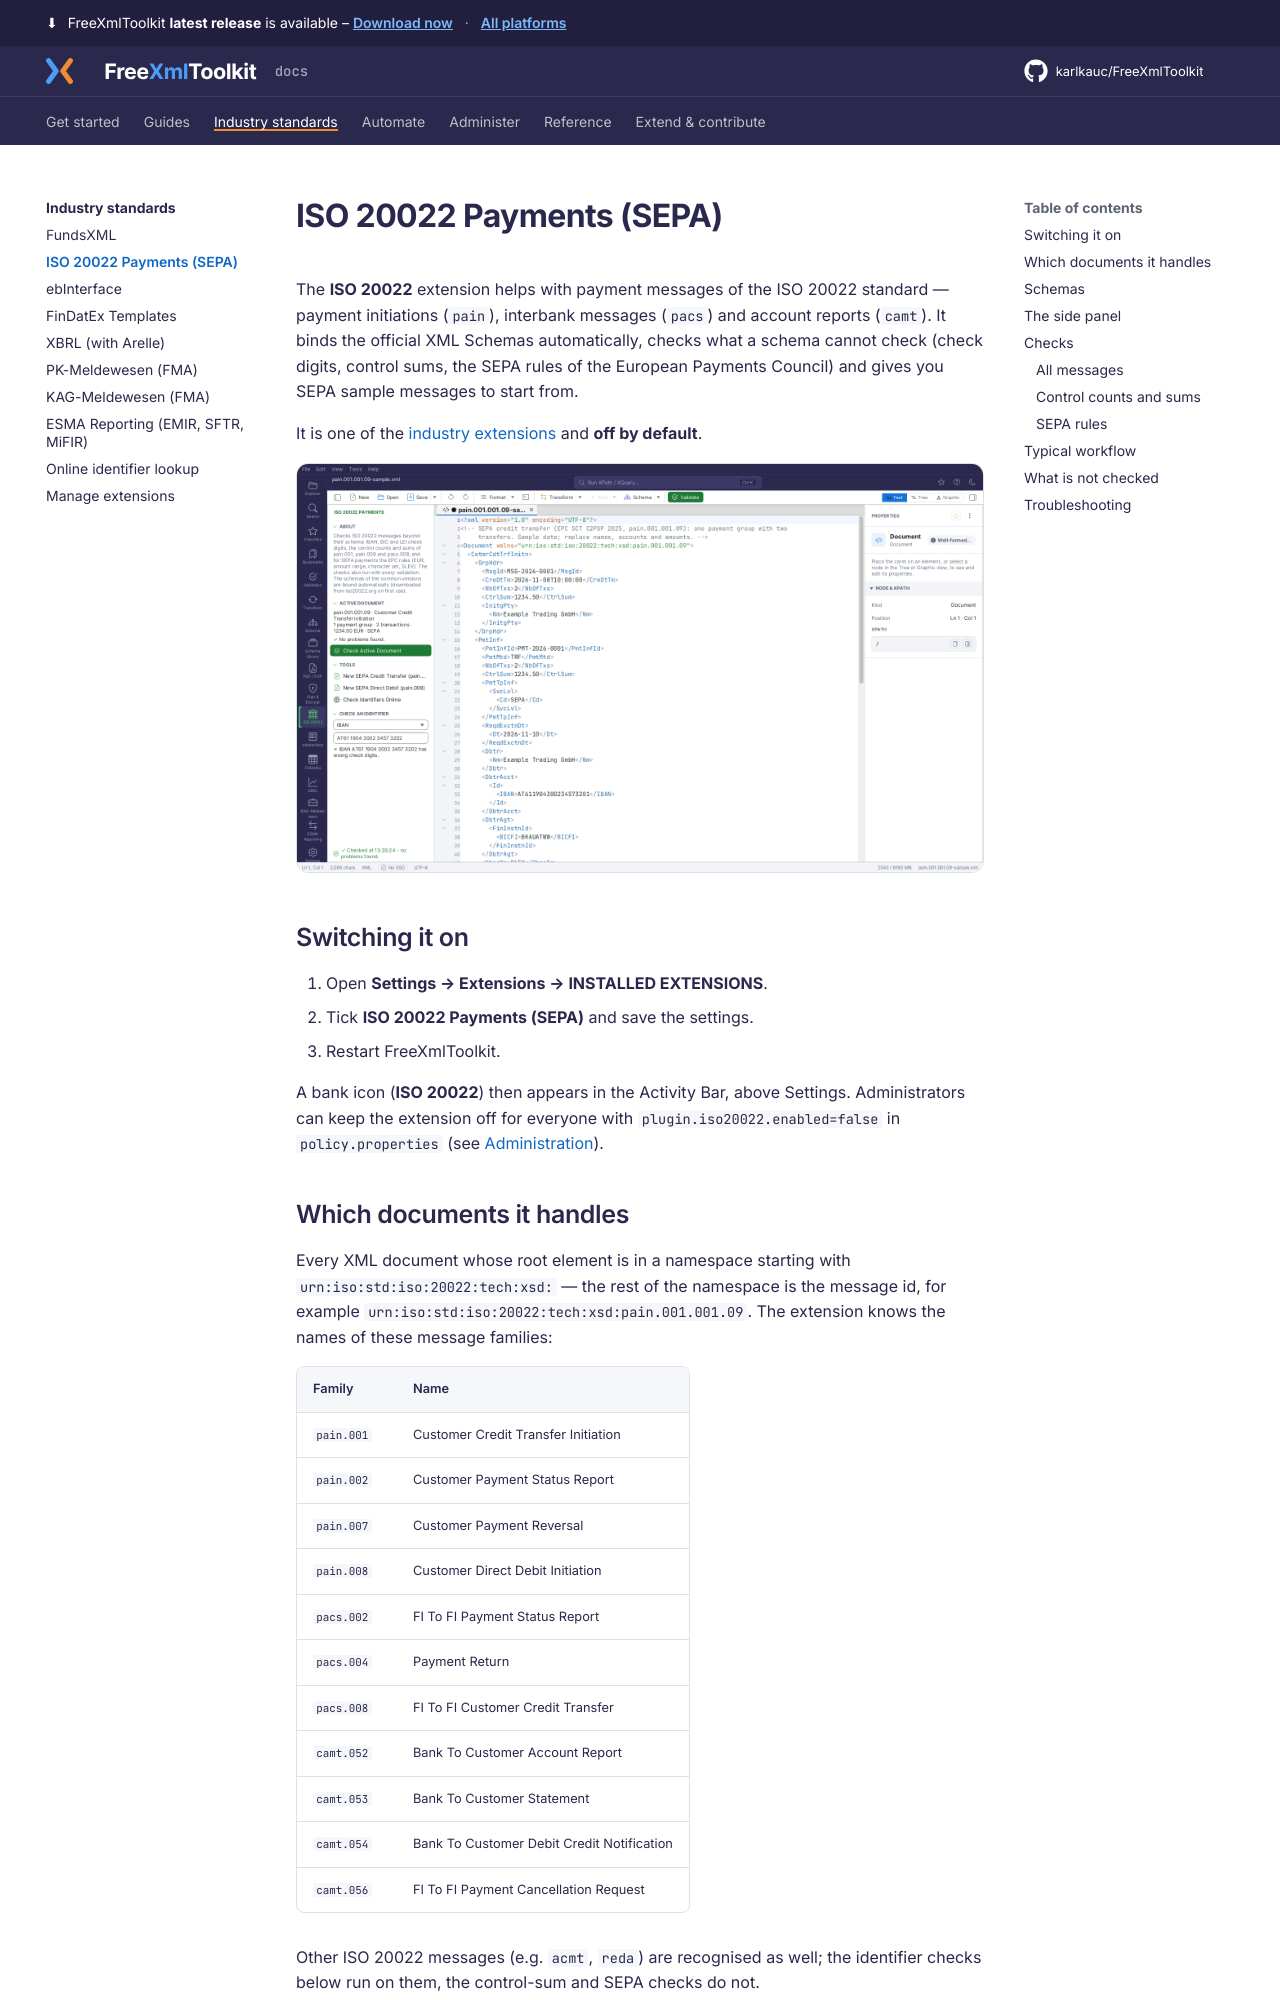

repository: karlkauc/FreeXmlToolkit · page: industry/iso20022/index.html · generator: mkdocs

# ISO 20022 Payments (SEPA)

The **ISO 20022** extension helps with payment messages of the ISO 20022 standard — payment
initiations (`pain`), interbank messages (`pacs`) and account reports (`camt`). It binds the
official XML Schemas automatically, checks what a schema cannot check (check digits, control
sums, the SEPA rules of the European Payments Council) and gives you SEPA sample messages to start
from.

It is one of the [industry extensions](index.md) and **off by default**.

![ISO 20022 side panel with a SEPA credit transfer](../img/plugin-iso20022.png)

## Switching it on

1. Open **Settings → Extensions → INSTALLED EXTENSIONS**.
2. Tick **ISO 20022 Payments (SEPA)** and save the settings.
3. Restart FreeXmlToolkit.

A bank icon (**ISO 20022**) then appears in the Activity Bar, above Settings. Administrators can
keep the extension off for everyone with `plugin.iso20022.enabled=false` in `policy.properties`
(see [Administration](../administer/policies.md)).

## Which documents it handles

Every XML document whose root element is in a namespace starting with
`urn:iso:std:iso:20022:tech:xsd:` — the rest of the namespace is the message id, for example
`urn:iso:std:iso:20022:tech:xsd:pain.001.001.09`. The extension knows the names of these message
families:

| Family | Name |
|---|---|
| `pain.001` | Customer Credit Transfer Initiation |
| `pain.002` | Customer Payment Status Report |
| `pain.007` | Customer Payment Reversal |
| `pain.008` | Customer Direct Debit Initiation |
| `pacs.002` | FI To FI Payment Status Report |
| `pacs.004` | Payment Return |
| `pacs.008` | FI To FI Customer Credit Transfer |
| `camt.052` | Bank To Customer Account Report |
| `camt.053` | Bank To Customer Statement |
| `camt.054` | Bank To Customer Debit Credit Notification |
| `camt.056` | FI To FI Payment Cancellation Request |

Other ISO 20022 messages (e.g. `acmt`, `reda`) are recognised as well; the identifier checks below
run on them, the control-sum and SEPA checks do not.
